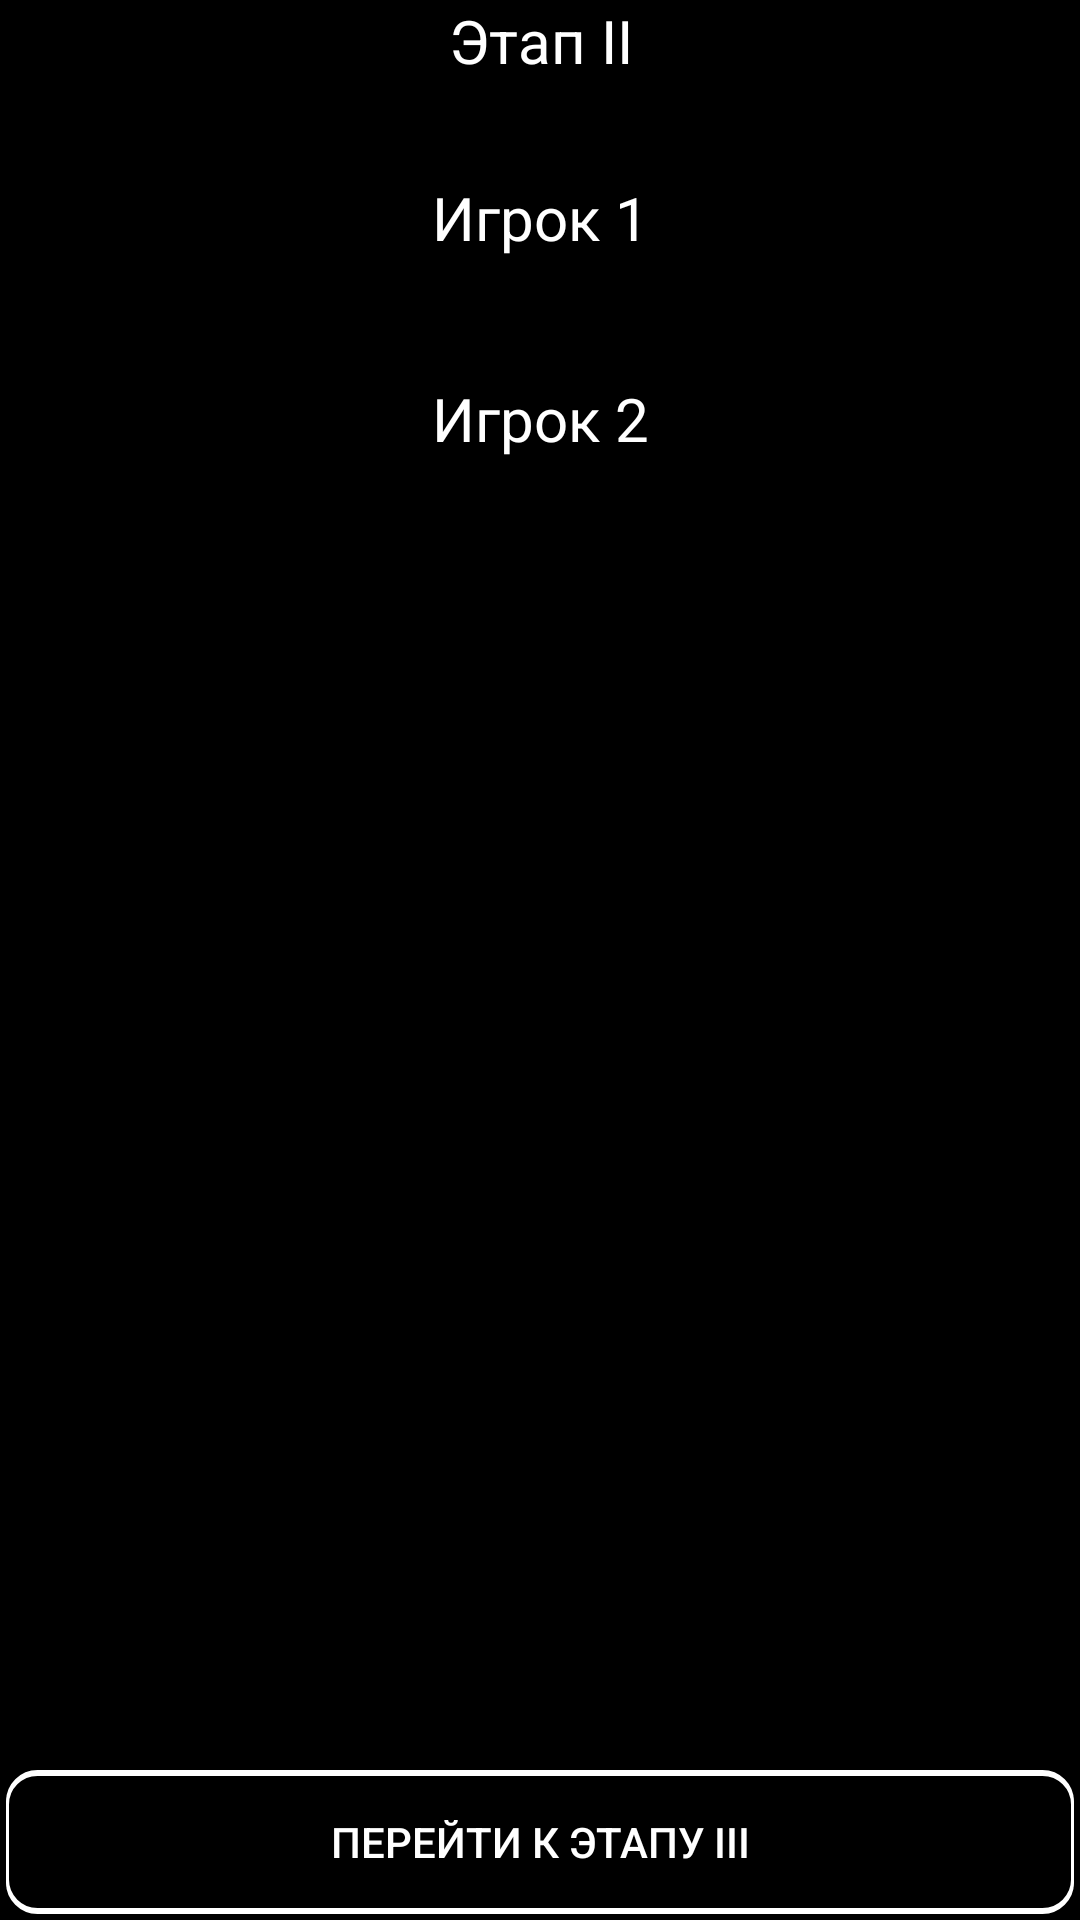

Write the Android layout XML for this screen, with the resource values it uses.
<!-- AndroidManifest.xml: application theme AppTheme -->
<!-- res/layout/activity_result_stage2.xml -->
<?xml version="1.0" encoding="utf-8"?>
<androidx.constraintlayout.widget.ConstraintLayout xmlns:android="http://schemas.android.com/apk/res/android"
    xmlns:app="http://schemas.android.com/apk/res-auto"
    xmlns:tools="http://schemas.android.com/tools"
    android:layout_width="match_parent"
    android:layout_height="match_parent"
    android:orientation="vertical"
    android:background="#000000"
    tools:context=".StageTwo.ResultActivityStage2">


    <Button
        android:id="@+id/buttonStartStage3"
        android:layout_width="match_parent"
        android:layout_height="wrap_content"
        android:text="@string/NextStage3"
        android:layout_marginStart="2dp"
        android:layout_marginEnd="2dp"
        android:layout_marginBottom="2dp"
        android:background="@drawable/textlineforbutton"
        android:textColor="#FFFFFF"
        app:layout_constraintBottom_toBottomOf="parent" />

    <TextView
        android:id="@+id/infoResultStage2"
        android:layout_width="wrap_content"
        android:layout_height="wrap_content"
        android:gravity="center"
        android:text="@string/brs2"
        android:textColor="#FFFFFF"
        android:textSize="20sp"
        app:layout_constraintEnd_toEndOf="parent"
        app:layout_constraintStart_toStartOf="parent"
        app:layout_constraintTop_toTopOf="parent" />

    <ListView
        android:id="@+id/listViewResultStage2"
        android:layout_width="match_parent"
        android:layout_height="wrap_content"
        android:layout_gravity="center"
        android:layout_marginStart="2dp"
        android:layout_marginTop="8dp"
        android:layout_marginEnd="2dp"
        app:layout_constraintEnd_toEndOf="parent"
        app:layout_constraintStart_toStartOf="parent"
        app:layout_constraintTop_toBottomOf="@+id/resultPlayer1">

    </ListView>

    <ListView
        android:id="@+id/listViewResultStage2Player2"
        android:layout_width="match_parent"
        android:layout_height="wrap_content"
        android:layout_marginStart="2dp"
        android:layout_marginTop="8dp"
        android:layout_marginEnd="2dp"
        app:layout_constraintEnd_toEndOf="parent"
        app:layout_constraintStart_toStartOf="parent"
        app:layout_constraintTop_toBottomOf="@+id/resultPlayer2" />

    <TextView
        android:id="@+id/resultPlayer1"
        android:layout_width="wrap_content"
        android:layout_height="wrap_content"
        android:layout_marginTop="32dp"
        android:text="@string/player_1"
        android:gravity="center"
        android:textColor="#FFFFFF"
        android:textSize="20sp"
        app:layout_constraintEnd_toEndOf="parent"
        app:layout_constraintStart_toStartOf="parent"
        app:layout_constraintTop_toBottomOf="@+id/infoResultStage2" />

    <TextView
        android:id="@+id/resultPlayer2"
        android:layout_width="wrap_content"
        android:layout_height="wrap_content"
        android:layout_marginTop="32dp"
        android:text="@string/player_2"
        android:gravity="center"
        android:textColor="#FFFFFF"
        android:textSize="20sp"
        app:layout_constraintEnd_toEndOf="parent"
        app:layout_constraintStart_toStartOf="parent"
        app:layout_constraintTop_toBottomOf="@+id/listViewResultStage2" />

</androidx.constraintlayout.widget.ConstraintLayout>
<!-- resources referenced by this layout -->
<resources>
  <!-- drawable textlineforbutton (drawable) -->
  <?xml version="1.0" encoding="utf-8"?>
  <layer-list xmlns:android="http://schemas.android.com/apk/res/android" >
      <item>
          <shape
              android:shape="rectangle">
              <stroke android:width="1dp" android:color="#FFFFFF" />
              <solid android:color="#FFFFFF" />
              <corners android:radius="10dp"/>
          </shape>
      </item>
  
      <item android:top="1dp" android:bottom="1dp">
          <shape
              android:shape="rectangle">
              <stroke android:width="1dp" android:color="#FFFFFF" />
              <solid android:color="#000000" />
              <corners android:radius="10dp"/>
          </shape>
      </item>
  
  </layer-list>
  <string name="NextStage3">Перейти к Этапу III</string>
  <string name="brs2">Этап II</string>
  <string name="player_1">Игрок 1</string>
  <string name="player_2">Игрок 2</string>
  <style name="AppTheme" parent="Theme.AppCompat.DayNight.NoActionBar">
          <item name="colorPrimaryDark">#000000</item>
      </style>
</resources>
